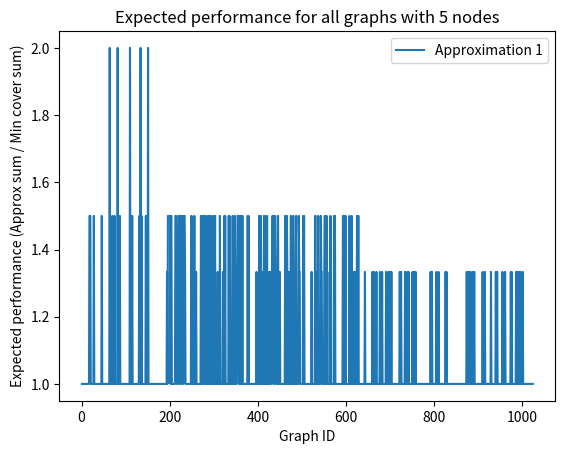

Generate this figure with matplotlib:
from collections import deque
from itertools import combinations 
import random
import copy
import math
import matplotlib.pyplot as plt

#Undirected graph using an adjacency list
class Graph:

    def __init__(self, n):
        self.adj = {}
        for i in range(0,n):
            self.adj[i] = []

    def are_connected(self, node1, node2):
        return node2 in self.adj[node1]

    def adjacent_nodes(self, node):
        return self.adj[node]

    def add_node(self):
        self.adj[len(self.adj)] = []

    def add_edge(self, node1, node2):
        if node1 not in self.adj[node2]:
            self.adj[node1].append(node2)
            self.adj[node2].append(node1)

    def number_of_nodes(self):
        return len(self.adj)


#Breadth First Search
def BFS(G, node1, node2):
    Q = deque([node1])
    marked = {node1 : True}
    for node in G.adj:
        if node != node1:
            marked[node] = False
    while len(Q) != 0:
        current_node = Q.popleft()
        for node in G.adj[current_node]:
            if node == node2:
                return True
            if not marked[node]:
                Q.append(node)
                marked[node] = True
    return False


#Depth First Search
def DFS(G, node1, node2):
    S = [node1]
    marked = {}
    for node in G.adj:
        marked[node] = False
    while len(S) != 0:
        current_node = S.pop()
        if not marked[current_node]:
            marked[current_node] = True
            for node in G.adj[current_node]:
                if node == node2:
                    return True
                S.append(node)
    return False

#*************** DFS2 (our code) *********************

def DFS2(G, node1, node2):
    P = {}               
    S = [node1]           
    marked = {}
    for node in G.adj:
        marked[node] = False
    marked[node1] = True
    P[node1] = None
    while len(S) != 0:
        current_node = S.pop()

        if current_node == node2:
            path = []
            cur = node2
            while cur is not None:
                path.append(cur)
                cur = P[cur]
            path.reverse()
            return path

        for node in G.adj[current_node]:
            if not marked[node]:
                marked[node] = True
                P[node] = current_node
                S.append(node)

    return None


#*************** DFS3 (our code) *********************

def DFS3(G, node1):
    P = {}               
    S = [node1]           
    marked = {}
    for node in G.adj:
        marked[node] = False
    marked[node1] = True
    while len(S) != 0:
        current_node = S.pop()
        for node in G.adj[current_node]:
            if not marked[node]:
                marked[node] = True
                P[node] = current_node
                S.append(node)

    return P

#************ has cycle (our code) **********************
def has_cycle(G):
    marked = {}
    parent = {}
    for node in G.adj:
        marked[node] = False
        parent[node] = None
    for node in G.adj:
        if not marked[node]:
            S = [node]
            marked[node] = True
            parent[node] = None
            while len(S) != 0:
                current_node = S.pop()
                for node in G.adj[current_node]:
                    if not marked[node]:
                        marked[node] = True
                        parent[node] = current_node
                        S.append(node)
                    elif parent[current_node] != node:
                        return True

    return False


#Use the methods below to determine minimum vertex covers

def add_to_each(sets, element):
    copy = sets.copy()
    for set in copy:
        set.append(element)
    return copy

def power_set(set):
    if set == []:
        return [[]]
    return power_set(set[1:]) + add_to_each(power_set(set[1:]), set[0])

def is_vertex_cover(G, C):
    for start in G.adj:
        for end in G.adj[start]:
            if not(start in C or end in C):
                return False
    return True

def MVC(G):
    nodes = [i for i in range(len(G.adj))]
    subsets = power_set(nodes)
    min_cover = nodes
    for subset in subsets:
        if is_vertex_cover(G, subset):
            if len(subset) < len(min_cover):
                min_cover = subset
    return min_cover

#********** Experiments (our code) **************

#*************** BFS2 (our code) *********************
def BFS2(G,node1, node2):

    # Initialize parent array with -1 for every entry
    p = [-1 for i in range(len(G.adj))] # Parent array, p[i] = cj -> vertex i is parent of vertex j
    path = []

    Q = deque([node1]) # stores vertices to visit
    marked = {node1 : True} # Dictionary to store if vertex visited


    # Fill up the marked dictionary with False for every vertex except node1
    for node in G.adj:
        if node != node1:
            marked[node] = False



    while len(Q) != 0:
        current_node = Q.popleft() # Pop next vertex to check

        for node in G.adj[current_node]: # Go through this vertice's adjacency list

            if node == node2: # If connection with node2, you're done 
                p[node] = current_node
                n = node2 

                # Go back through parent array to find path
                while n != node1: 
                    path.append(n)
                    n = p[n]
                path.append(node1)

                path.reverse()
                #print(f"path:{path}")
                return path
                
            

            if not marked[node]: # If vertex isn't marked
                p[node] = current_node # parent of adjacent node (node) is node currently visiting (current_node)
                Q.append(node)   # Add to deque 
                marked[node] = True # Mark it 

    return path


#*************** BFS3 (our code) *********************
# Return predecessor dictionary of form: {2 : 1, 3 : 1, 4 : 2, 5 : 3, 6 : 4}
def BFS3(G,node1): 
    Q = deque([node1])
    marked = {node1 : True}

    dic = {} 

    for node in G.adj:
        if node != node1:
            marked[node] = False

    while len(Q) != 0:

        current_node = Q.popleft()

        for node in G.adj[current_node]:
            

            if not marked[node]:
                Q.append(node)
                marked[node] = True 

                # This check is probably not needed
                if node not in dic: 
                    dic[node] = current_node


    return dic


#*************** is_connected (our code) *********************
# Choose a vertex, and check if you visit every vertex
# Assume all Graphs have vertex 0 (Should cause of how Graphs are defined in this file)
def is_connected(G): 
    num_vertices = len(G.adj)

    discovered = []

    Q = deque([0]) # Start at 0
    discovered.append(0)

    marked = {0 : True}

    for node in G.adj:
        if node != 0:
            marked[node] = False
    
    while len(Q) != 0:
        current_node = Q.popleft()

        for node in G.adj[current_node]:

            if not marked[node]:
                discovered.append(node)
                Q.append(node)
                marked[node] = True


    return len(discovered) == num_vertices
    

#*************** create_random_graph (our code) *********************
# Return a graph with i nodes and j edges
# Limited to i CHOOSE 2 edges; since unique edges
def create_random_graph(i,j): 
    G = Graph(i) # Creates graph with i nodes

    # More edges than possible connections in graph
    # Return empty graph
    if j > math.comb(i,2): 
        return G


    # Calculate all possible pairs of nodes, ignore duplicates (u,v) , (v,u) 
    #  Will only include one of those pairs
    # Also ignores self loops 
    subset = list(combinations([k for k in range(i)],2)) 
                                    
    s = set() # Store pairs of edges (Used to avoid duplicates)

    k = 0 

    # Choose j random edges
    while k < j: 
        choice = random.choice(subset) # Choose random pair of edges 

        # Check if choice in s
        if choice not in s: 
            s.add(choice)
            G.add_edge(choice[0],choice[1])
            k += 1
    
    return G
    

    

# Create m graphs with n nodes (For each varying edge size)
def experiment2(n,m): 

    #graphs = [create_random_graph(n,x) for x in range(n)]
    graphs = [[] for _ in range(m)]


    for i in range(m): 
        # Create m graphs 
        j = 0 
        num_edges = 0
        while j < m:
             graphs[i].append(create_random_graph(n,num_edges))
             num_edges = (num_edges + 10) % n 
             j += 1

    print(graphs)




#*************** approx1 (our code) *********************

# Find vertex with highest degree in G
# Defaults to 0 if all vertices have no edges
def highest_degree(G): 
    maxDegree = 0
    maxVertex = 0

    for vertex in G.adj:
        currentDegree = len(G.adj[vertex])

        if currentDegree > maxDegree: 
            maxDegree = currentDegree
            maxVertex = vertex
        
    return maxVertex

# Approximates the vertex cover using highest degree vertex
def approx1(G): 

    # Copy the graph
    graph = copy.deepcopy(G)

    # print(graph.adj)

    # Create empty set 
    C = set()

    # While C is not a vertex cover, repeat steps
    while not is_vertex_cover(graph,C): 
        largestVertex = highest_degree(graph) # Return vertex with largest degree in graph
        C.add(largestVertex)                  # Add largest vertex to set

        # print(C)

        graph.adj[largestVertex] = []        # Remove all adjacent edges to largest Vertex

    return C




# Approximates the vertex cover using random vertex
def approx2(G): 
    graph = copy.deepcopy(G) 
    C = set() 

    while not is_vertex_cover(graph,C):

        # Choose random vertex from graphs adjacency list
        rVertex = random.choice(list(graph.adj.keys())) 


        # Keep choosing new rVertex 
        while rVertex in C: 
            rVertex = random.choice(list(graph.adj.keys())) 

        C.add(rVertex)
    return C
    

# Approximates the vertex cover using random edge (u,v)
def approx3(G): 
    graph = copy.deepcopy(G) 
    C = set() 

    while not is_vertex_cover(graph,C):

        # Choose random vertex from graphs adjacency list 
        u = random.choice(list(graph.adj.keys()))   

        # Has at least one edge
        if len(graph.adjacent_nodes(u)) > 0: 
            # Choose random vertex from u's adjacency list
            v = random.choice(graph.adjacent_nodes(u))

        # No adjacent edges, so skip to next iteration
        else: 
            continue 

        # keep choosing new pairs while both are in C
        while u in C and v in C: 
            u = random.choice(list(graph.adj.keys()))

            if len(graph.adjacent_nodes(u)) > 0: 
                # Choose random vertex from u's adjacency list
                v = random.choice(graph.adjacent_nodes(u))

        graph.adj[u] = [] # Reset u's adjacency list 
        C.add(u)
        C.add(v)

    return C
        



# Generate 1000 graphs with 7 different edge sizes 
# Compute MVC for each graph 
# 2 things to check
#   1) Check if Approx returns MVC (Count how many are minimum)
#   2) Calculate size of approximation, and compare to MVC 
#      - Sum # all edges in MVC to get total_sum
#      - Sum # all edges in approx to get aprox_sum
#   3) Calculate expected performance: approx_sum / total_sum
#   Do this for each different number of edges, then graph the results
def part2_edge():
        
    num_edges = [1,5,10,15,20,25,28] # 28 is max amount of unique edges for graph with 8 nodes
    num_graphs = 1000         # Num graphs for each edge count

    # Dictionary of graphs, where graphs[i] stores array of graphs with 'i' edges
    graphs = {1: [], 5: [], 10: [], 15: [], 20: [], 25:[], 28:[]} 

    # For each edge ampunt
    for edge in num_edges: 
        # Create num_graphs 
        for _ in range(num_graphs):
            temp = create_random_graph(8,edge)
            # print(f"{j}, {edge}: hit here")

            graphs[edge].append(temp) # append to array


    mvcSum = {1: 0, 5: 0, 10: 0, 15: 0, 20: 0, 25: 0, 28: 0} # Store sum of MVC for each num of edges

    # Keys represent number of edges
    # Values are arrays: 
    #  [Sum of all approx vertex cover, Count number of minimum vertex covers]
    a1Sum = {1: [0,0], 5: [0,0], 10: [0,0], 15: [0,0], 
             20: [0,0], 25: [0,0], 28: [0,0]}
    a2Sum = {1: [0,0], 5: [0,0], 10: [0,0], 15: [0,0], 
             20: [0,0], 25: [0,0], 28: [0,0]}
    a3Sum = {1: [0,0], 5: [0,0], 10: [0,0], 15: [0,0], 
             20: [0,0], 25: [0,0], 28: [0,0]}
    
    
    # Store expected performances
    a1Perf = []
    a2Perf = []
    a3Perf = []
    

    # Compute MVC, approx1, approx2, approx3 

    # For each number of edges
    for edge in graphs.keys():

        # Compute MCV, approx1, approx2, approx3 for each of the graphs 
        for i in range(num_graphs):
            g = copy.deepcopy(graphs[edge][i])



            # Feed copy of graph, avoid issues
            minCoverSize = len(MVC(g)) # Store size of minimum vertex cover

            # Don't need to feed copy since approx copies it 
            approx1Size = len(approx1(graphs[edge][i]))  # Store size of approximation vertex cover
            approx2Size = len(approx2(graphs[edge][i]))
            approx3Size = len(approx3(graphs[edge][i]))


            # Add to size 
            mvcSum[edge] += minCoverSize 
            a1Sum[edge][0] += approx1Size # [key][0] stores sum of all approx vertex cover sizes
            a2Sum[edge][0] += approx2Size
            a3Sum[edge][0] += approx3Size

            # Check if approximations are minimum vertex covers
            if(approx1Size == minCoverSize): 
                a1Sum[edge][1] += 1           # [key][1] stores number of approximations are minimum

            if(approx2Size == minCoverSize): 
                a2Sum[edge][1] += 1

            if(approx3Size == minCoverSize): 
                a3Sum[edge][1] += 1

        # Compute expected performanve for each edge count
        a1Perf.append(a1Sum[edge][0] / mvcSum[edge])
        a2Perf.append(a2Sum[edge][0] / mvcSum[edge])
        a3Perf.append(a3Sum[edge][0] / mvcSum[edge])

    print(f"approx1: {a1Sum}")
    print(f"approx2: {a2Sum}")
    print(f"approx3: {a3Sum}")



    plt.plot(num_edges,a1Perf, label = "Approximation 1")
    plt.plot(num_edges,a2Perf, label = "Approximation 2")
    plt.plot(num_edges,a3Perf, label = "Approximation 3")

    plt.xlabel("Number of edges")
    plt.ylabel("Expected performance (Approx sum / Min cover sum)")
    plt.title("Expected performance for 8 nodes and varied edges")
    plt.legend()

    plt.show()

# Compute expected performance of approximations for differen number of nodes
#   approx_sum / total_sum
# Takes a boolean argument
#  True -> Fix number of edges (6)
#  False -> Proportional number of edges (node CHOOSE 2 / 2, half max amount of edges)
def part2_node(fixed): 

    # Use a dictionary for index mapping 
    graphs = {}
    num_nodes = [4,5,6,7,8,9,10,11]
    num_graphs = 1000

    num_edges = 6

    # Create 1000 graphs with different number of nodes (5 - 10) 
    for i in num_nodes:
        
        if not fixed: 
            num_edges = math.comb(i,2) // 2  # Half max amount of edges

        graphs[i] = [] # Initialize spot i as an array

        for j in range(num_graphs):
            temp = create_random_graph(i,num_edges)
            graphs[i].append(temp)  # Append to position i
    

    a1Perf = []
    a2Perf = []
    a3Perf = []


    for node in graphs.keys(): 

        mvcSum = 0
        a1Sum = 0
        a2Sum = 0
        a3Sum = 0
        
        for i in range(num_graphs): 
            g = copy.deepcopy(graphs[node][i]) # Copy graph to feed to MVC (Avoid issues)



            # Feed copy of graph, avoid issues
            minCoverSize = len(MVC(g)) # Store size of minimum vertex cover

            # Don't need to feed copy since approx copies it 
            approx1Size = len(approx1(graphs[node][i]))  # Store size of approximation vertex cover
            approx2Size = len(approx2(graphs[node][i]))
            approx3Size = len(approx3(graphs[node][i]))


            # Add to size 
            mvcSum += minCoverSize 
            a1Sum += approx1Size # [key][0] stores sum of all approx vertex cover sizes
            a2Sum += approx2Size
            a3Sum += approx3Size

        # Compute expected performance
        a1Perf.append(a1Sum/mvcSum)
        a2Perf.append(a2Sum/mvcSum)
        a3Perf.append(a3Sum/mvcSum)


    plt.plot(num_nodes,a1Perf, label = "Approximation 1")
    plt.plot(num_nodes,a2Perf, label = "Approximation 2")
    plt.plot(num_nodes,a3Perf, label = "Approximation 3")

    plt.xlabel("Number of nodes")
    plt.ylabel("Expected performance (Approx sum / Min cover sum)")
    plt.title("Expected performance for varied number of nodes")
    plt.legend()

    plt.show()



    return


# Receives a set of tuples of edges 
# edges = ( (n1,n2), (n3,n4), ...)
def create_graph(edges): 
    g = Graph(5)

    if len(edges) <= 0:
        return g 
    

    for pair in edges:

        # Invalid size
        if len(pair) != 2: 
            continue

        g.add_edge(pair[0],pair[1])

    return g


# Generate all graphs of size 5
# Max edges: (5 CHOOSE 2) = 10 
# 2^10 = 1024 possible graphs 
# Consider all possible edges
#  (0,1), 
def part2_worst_case():

    # Get all subsets of this for possible edge combinations
    pEdges = list(combinations([k for k in range(5)],2))  # Store all possible edges

    graphs = []
    
    subsets = []

    # Generate all possible combinatiosn of pEdges for sizes 0 .. len(pEdges
    # Computes all possible subsets of possible edges, which computes all possible graphs
    for i in range(len(pEdges) + 1):
        subsets.extend(list(combinations(pEdges,i)))
    

    a1Perf = []
    # For every set in subsets
    for set in subsets: 
        g = create_graph(set) # Create a graph for each subset of edges
        g2 = copy.deepcopy(g)  # Create copy
        # graphs.append(create_graph(set)) # Create a graph for each subset 

        mvcSum = len(MVC(g2))
        a1Sum = len(approx1(g))

        if mvcSum == 0: 
            a1Perf.append(1)
        else:
            if(a1Sum/mvcSum > 1.8):
                print(set)
            a1Perf.append(a1Sum/mvcSum)
            

    print(len(a1Perf))
    
    plt.plot([i for i in range(1,len(subsets) + 1)],a1Perf, label = "Approximation 1")

    plt.xlabel("Graph ID")
    plt.ylabel("Expected performance (Approx sum / Min cover sum)")
    plt.title("Expected performance for all graphs with 5 nodes")
    plt.legend()

    plt.show()






    
    return


# Run experiments 
# part2_edge()
# part2_node(True)  # True -> Fixed number of edges
# part2_node(False) # False -> Not fixed, proportional number of edges


part2_worst_case()



# pEdges = list(combinations([k for k in range(5)],2))  # Store all possible edges

# subsets = []
#     # Generate all possible combinatiosn of pEdges for sizes 0 .. len(pEdges
#     # Computes all possible subsets of possible edges, which computes all possible graphs
# for i in range(len(pEdges) + 1):
#     subsets.extend(list(combinations(pEdges,i)))

# g = create_graph(subsets[1023])
# print(g.adj)
# print(len(subsets[1023][0]))
# # Example
# lst = [1, 2, 3]
# print(all_subsets(lst))


# print(list(combinations([k for k in range(10)],2)))